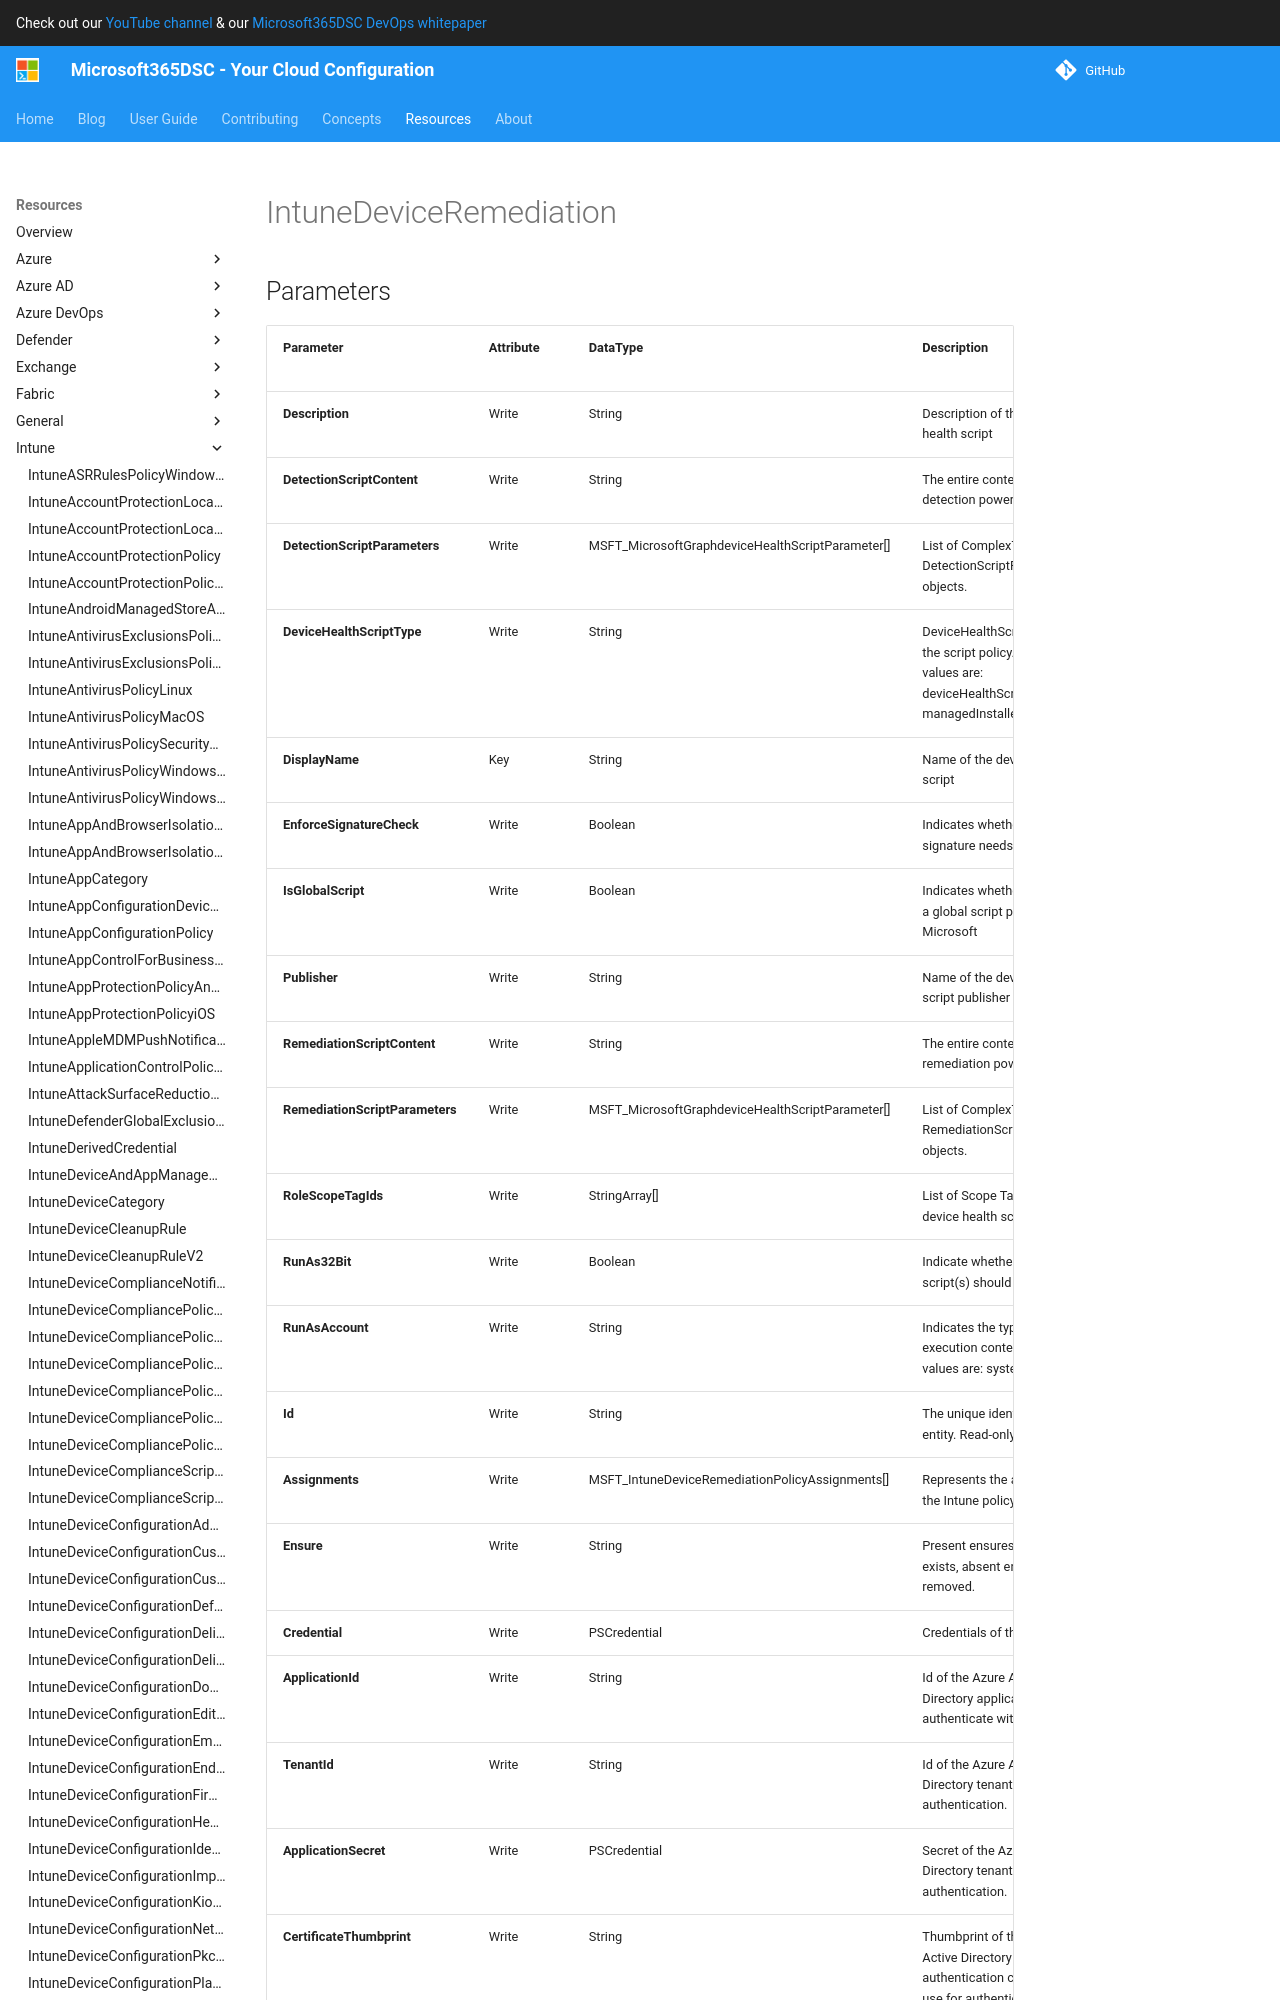

repository: microsoft/Microsoft365DSC · page: resources/intune/IntuneDeviceRemediation/index.html · generator: mkdocs

# IntuneDeviceRemediation

## Parameters

| Parameter | Attribute | DataType | Description | Allowed Values |
| --- | --- | --- | --- | --- |
| **Description** | Write | String | Description of the device health script | |
| **DetectionScriptContent** | Write | String | The entire content of the detection powershell script | |
| **DetectionScriptParameters** | Write | MSFT_MicrosoftGraphdeviceHealthScriptParameter[] | List of ComplexType DetectionScriptParameters objects. | |
| **DeviceHealthScriptType** | Write | String | DeviceHealthScriptType for the script policy. Possible values are: deviceHealthScript, managedInstallerScript. | `deviceHealthScript`, `managedInstallerScript` |
| **DisplayName** | Required | String | Name of the device health script | |
| **EnforceSignatureCheck** | Write | Boolean | Indicates whether the script signature needs be checked | |
| **IsGlobalScript** | Write | Boolean | Indicates whether the script is a global script provided by Microsoft | |
| **Publisher** | Write | String | Name of the device health script publisher | |
| **RemediationScriptContent** | Write | String | The entire content of the remediation powershell script | |
| **RemediationScriptParameters** | Write | MSFT_MicrosoftGraphdeviceHealthScriptParameter[] | List of ComplexType RemediationScriptParameters objects. | |
| **RoleScopeTagIds** | Write | StringArray[] | List of Scope Tag IDs for the device health script | |
| **RunAs32Bit** | Write | Boolean | Indicate whether PowerShell script(s) should run as 32-bit | |
| **RunAsAccount** | Write | String | Indicates the type of execution context. Possible values are: system, user. | `system`, `user` |
| **Id** | Key | String | The unique identifier for an entity. Read-only. | |
| **Assignments** | Write | MSFT_IntuneDeviceRemediationPolicyAssignments[] | Represents the assignment to the Intune policy. | |
| **Ensure** | Write | String | Present ensures the policy exists, absent ensures it is removed. | `Present`, `Absent` |
| **Credential** | Write | PSCredential | Credentials of the Admin | |
| **ApplicationId** | Write | String | Id of the Azure Active Directory application to authenticate with. | |
| **TenantId** | Write | String | Id of the Azure Active Directory tenant used for authentication. | |
| **ApplicationSecret** | Write | PSCredential | Secret of the Azure Active Director
